pico-8 play session: mixed d-pad (fixed 12-tick cycle)

[t = 1 s] mixed d-pad (1.2s cycle ×~1): → ← ↑ ↓ + 🅾/❎ taps, ~1s
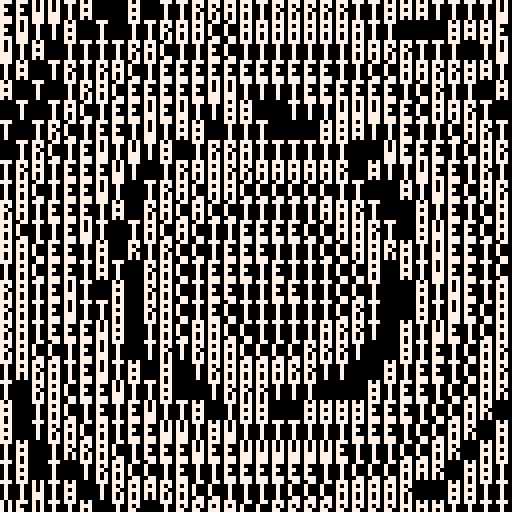
[t = 2 s] mixed d-pad (1.2s cycle ×~1): → ← ↑ ↓ + 🅾/❎ taps, ~2s
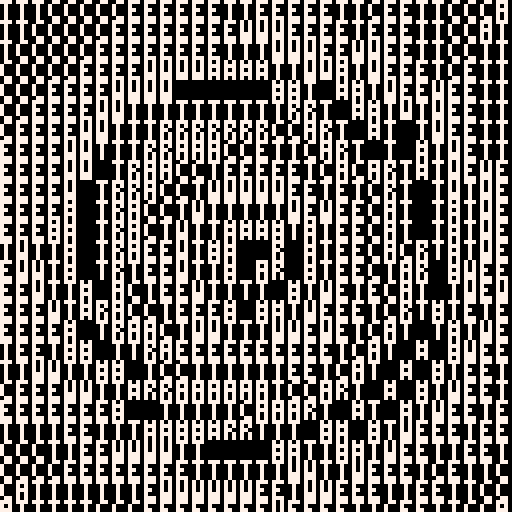
[t = 4 s] mixed d-pad (1.2s cycle ×~3): → ← ↑ ↓ + 🅾/❎ taps, ~4s
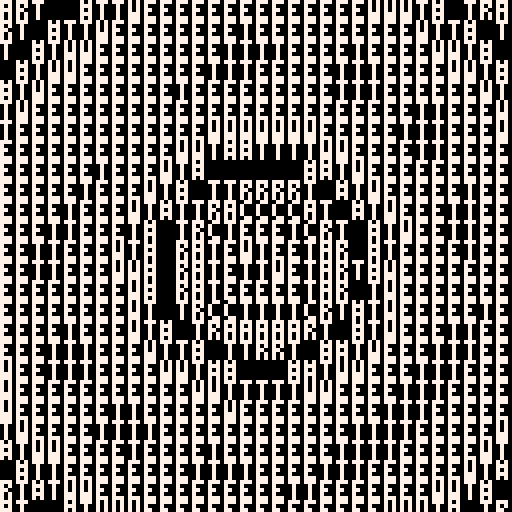
[t = 6 s] mixed d-pad (1.2s cycle ×~5): → ← ↑ ↓ + 🅾/❎ taps, ~6s
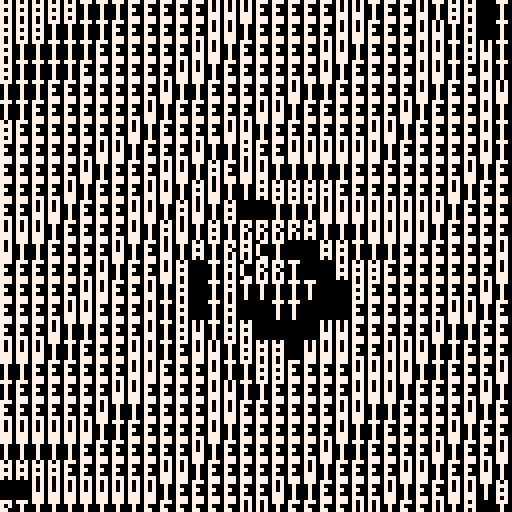

pico-8 cartridge
version 29
__lua__


--[[
  put this check_time function at the start of the cart
  make sure to call check_time() somehwere in the cart.
  in most tweetcarts, the bast place to do this is direclty before "flip()"
--]]
function check_time() 
  --id is stored in the parameters field
  my_id = stat(6)

  --the breadcrumb field is the name of the start cart + "," + the number of seconds we should play
  my_info = stat(100)
  --if we don't have it, stop checking
  if my_info == nil then
    return
  end

  breadcumb_parts = split(my_info, ",", true)
  start_cart_name = breadcumb_parts[1]
  max_time = breadcumb_parts[2]

  --check if we hit the max time
  if time() > max_time or btnp(1) then
    load(start_cart_name,"",my_id)
  end
end
--end of check_time


--panopticon
::_::
cls()
e=t()
camera(-64,-64)
for x=-64,64,4do
for y=-64,64,5do
s="#tweetcart"
d=(sqrt(x*x+y*y))*(.005+sin(e/2)*.001)
i=(.5+sin(e/8+d))*11
i+=(x+y)%32 * sin(e) * 0.1
i=(i+e/4)%11
?sub(s,i,i),x,y,7
end
end
check_time()
flip()goto _
--#pico8 #pixelart






--pal({135,138,139,137,136,8},1)
--pal({135,138,139,140,12,129},1)
-- w=129
-- pal({135,11,138,140,w,1},1)
-- cls()
-- ?"#tweetcart"
-- ?"gallery",6,6
-- ?"   4"
-- memcpy(0,24576,8192)
-- cls()
-- a={}
-- ::_::
-- for x=1,w do
-- if(#a<x)a[x]={y=-50,c=0}
-- y=a[x].y
-- pset(x-1,y,a[x].c+1+sget(x/3-2,y/5-5)/2)
-- a[x].c=(a[x].c+rnd()/w)%3
-- if(rnd()<.03)a[x].y+=1
-- if(a[x].y>w)a[x].y=0
-- end
-- goto _

-- for x=0,128do
-- for y=0,128do
-- mod_x = x/3 - 2
-- mod_y = y/5 - 5
-- if(sget(mod_x,mod_y) > 0) pset(x,y,8)
-- end
-- end

-- pal({135,138,139,137,136,8},1)
-- cls()
-- ?"#tweetcart"
-- ?" gallery"
-- ?"    v4"
-- memcpy(0,24576,8192)
-- cls()
-- a={}
-- ::_::
-- --cls()
-- --sspr(0,0,48,40,2,9,150,150)

-- for x=1,128do
-- if(#a<x)a[x]={y=-50,c=0}
-- y=a[x].y
-- c=a[x].c+1
-- if(sget(x/3-2,y/5-5) > 0)c+=3
-- pset(x,y,c)
-- a[x].c = (a[x].c + rnd()/300)%3
-- if(rnd()<.02)a[x].y+=1
-- end

-- -- for x=0,128do
-- -- for y=0,128do
-- -- mod_x = x/3 - 2
-- -- mod_y = y/5 - 5
-- -- if(sget(mod_x,mod_y) > 0) pset(x,y,8)
-- -- end
-- -- end

-- -- x=rnd(128)
-- -- y=rnd(128)
-- -- c=pget(x,y)
-- -- if(c>0 and t()>2)pset(x-1+rnd(2),y-1+rnd(2),c)
-- goto _
